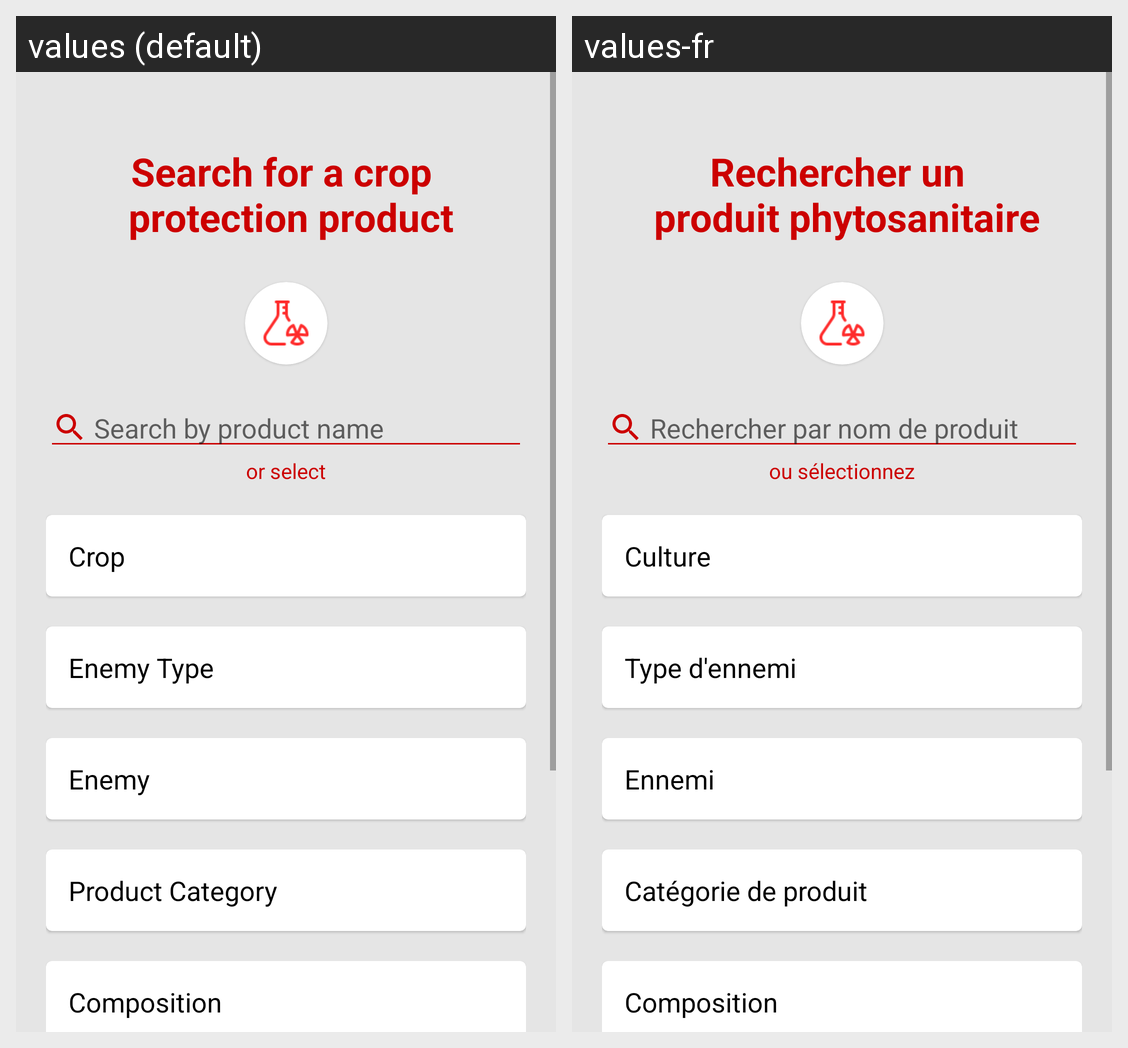

Strings drawn on this Android screen and how each of the app's shown locales translates them:
Android screen res/layout/fragment_products.xml rendered under 2 locales, left to right: values (default), values-fr. Device: Nexus 5 (rendered at 1080×1920; each locale shown at half size, 540×960, under a caption strip naming it); theme Theme.IGrow.
Strings drawn on this screen, with the default value and each locale's value (text and hints the layout hard-codes, and strings that could not be matched under every locale, appear in the picture but are not listed):

identify_a_plant_health_problem
  values: Search for a crop 
       protection product
  values-fr: Rechercher un 
       produit phytosanitaire

search_by_product_name
  values: Search by product name
  values-fr: Rechercher par nom de produit

or_select
  values: or select
  values-fr: ou sélectionnez

crop
  values: Crop
  values-fr: Culture

enemy
  values: Enemy
  values-fr: Ennemi

enemy_type
  values: Enemy Type
  values-fr: Type d'ennemi

product_category
  values: Product Category
  values-fr: Catégorie de produit

composition
  values: Composition
  values-fr: Composition
